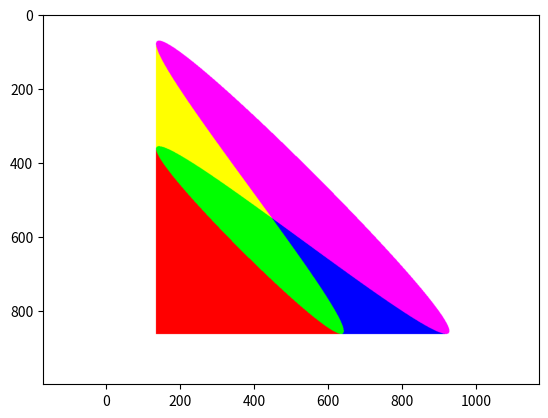

Recreate this plot in Python.
# This import registers the 3D projection, but is otherwise unused.
from mpl_toolkits.mplot3d import Axes3D  # noqa: F401 unused import

from matplotlib import cm

import matplotlib.pyplot as plt
import numpy as np

if __name__ == "__main__":

    lambda_ = 633.e-9

    alpha_ = 30.*np.pi

    w20 = 5*lambda_

    k = 2.*np.pi/lambda_

    A = lambda x : np.sqrt((k*w20)**2.+6*np.pi*alpha_ * x)

    B = lambda y : np.sqrt((k*w20)**2.+6*np.pi*alpha_ * y)

    omega = {}

    omega[4] = lambda a, b : (a-k*w20)**2. + (b-k*w20)**2

    omega[3] = lambda a, b : (a-k*w20)**2. + (b+k*w20)**2

    omega[2] = lambda a, b : (a+k*w20)**2. + (b-k*w20)**2

    omega[1] = lambda a, b : (a+k*w20)**2. + (b+k*w20)**2

    x,y = np.meshgrid(np.linspace(-10,60,1000),
                      np.linspace(-10,60,1000))

    threshold = 9*alpha_**2.

    is_inside = {}

    for key, function in omega.items():
        is_inside[key] = function(A(x),B(y)) <= threshold


    condition = np.logical_and(np.logical_and(is_inside[1],is_inside[2]),
                               np.logical_and(is_inside[3],is_inside[4]))

    #condition = is_inside[1]

    image = 255*np.ones((1000,1000,3))
    image[condition] = np.array([255,0,0])

    condition = np.logical_and(np.logical_and(is_inside[1]==False,is_inside[2]),
                               np.logical_and(is_inside[3],is_inside[4]))

    image[condition] = np.array([0,255,0])


    condition = np.logical_and(np.logical_and(is_inside[1]==False,is_inside[2]==False),
                               np.logical_and(is_inside[3],is_inside[4]))

    image[condition] = np.array([0,0,255])

    condition = np.logical_and(np.logical_and(is_inside[1]==False,is_inside[2]),
                               np.logical_and(is_inside[3]==False,is_inside[4]))

    image[condition] = np.array([255,255,0])

    condition = np.logical_and(np.logical_and(is_inside[1]==False,is_inside[2])==False,
                               np.logical_and(is_inside[3]==False,is_inside[4]))

    image[condition] = np.array([255,0,255])




    print(image.shape)

    #norm = cm.colors.Normalize(vmax=abs(Z).max(), vmin=-abs(Z).max())

    fig, ax = plt.subplots()
    ax.imshow(np.flip(image,0))
    plt.axis('equal')
    plt.show()
    #
    #
    #
    # fig = plt.figure()
    # ax = fig.gca(projection='3d')
    #
    #
    # surf = ax.plot_surface(x,y,omega[4](A(x),B(y)) , cmap=cm.coolwarm,
    #                    linewidth=0, antialiased=False)
    #
    # plt.show()

    #omega4(A(x),B(y)) <= 9*alpha_**2.



    #fig, ax = plt.subplots()
    #ax.imshow(o4)
    #plt.show()
